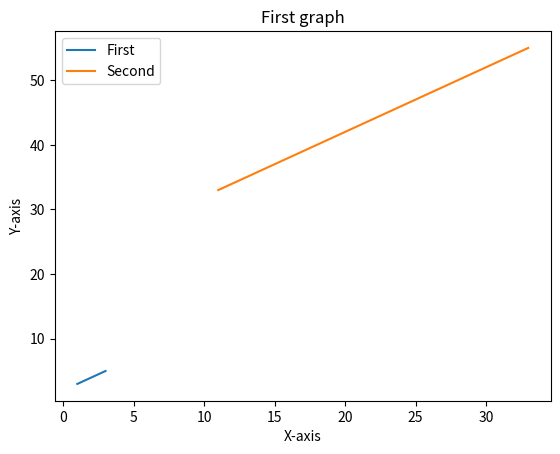

Recreate this plot in Python.
# -*- coding: utf-8 -*-

import matplotlib.pyplot as plt

x = [1,2,3]
y = [3,4,5]

x1 = [11,22,33]
y1 = [33,44,55]


plt.plot(x, y, label="First")
plt.plot(x1, y1, label="Second")
plt.xlabel('X-axis')
plt.ylabel("Y-axis")
plt.title("First graph")
plt.legend()
plt.show()